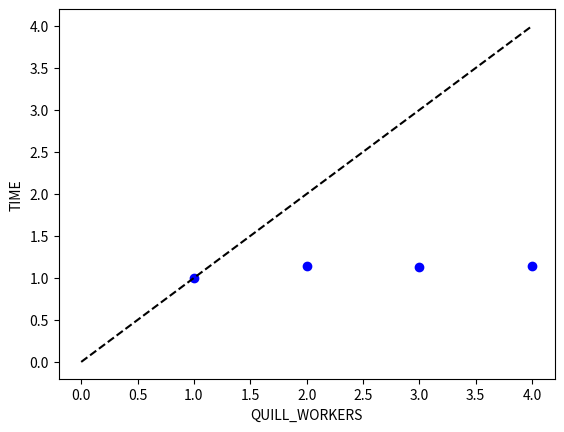

This figure's Python source:
import matplotlib.pyplot as plt

x = [1, 2, 3, 4]
linear_speed = 15.305248
y = [linear_speed/15.305248, linear_speed/13.446473, linear_speed/13.473794, linear_speed/13.394865]

plt.figure()

plt.plot(x, y, 'bo')
plt.xlabel('QUILL_WORKERS')
plt.ylabel('TIME')

plt.plot([0, max(x)], [0, max(x)], 'k--')

plt.show()
